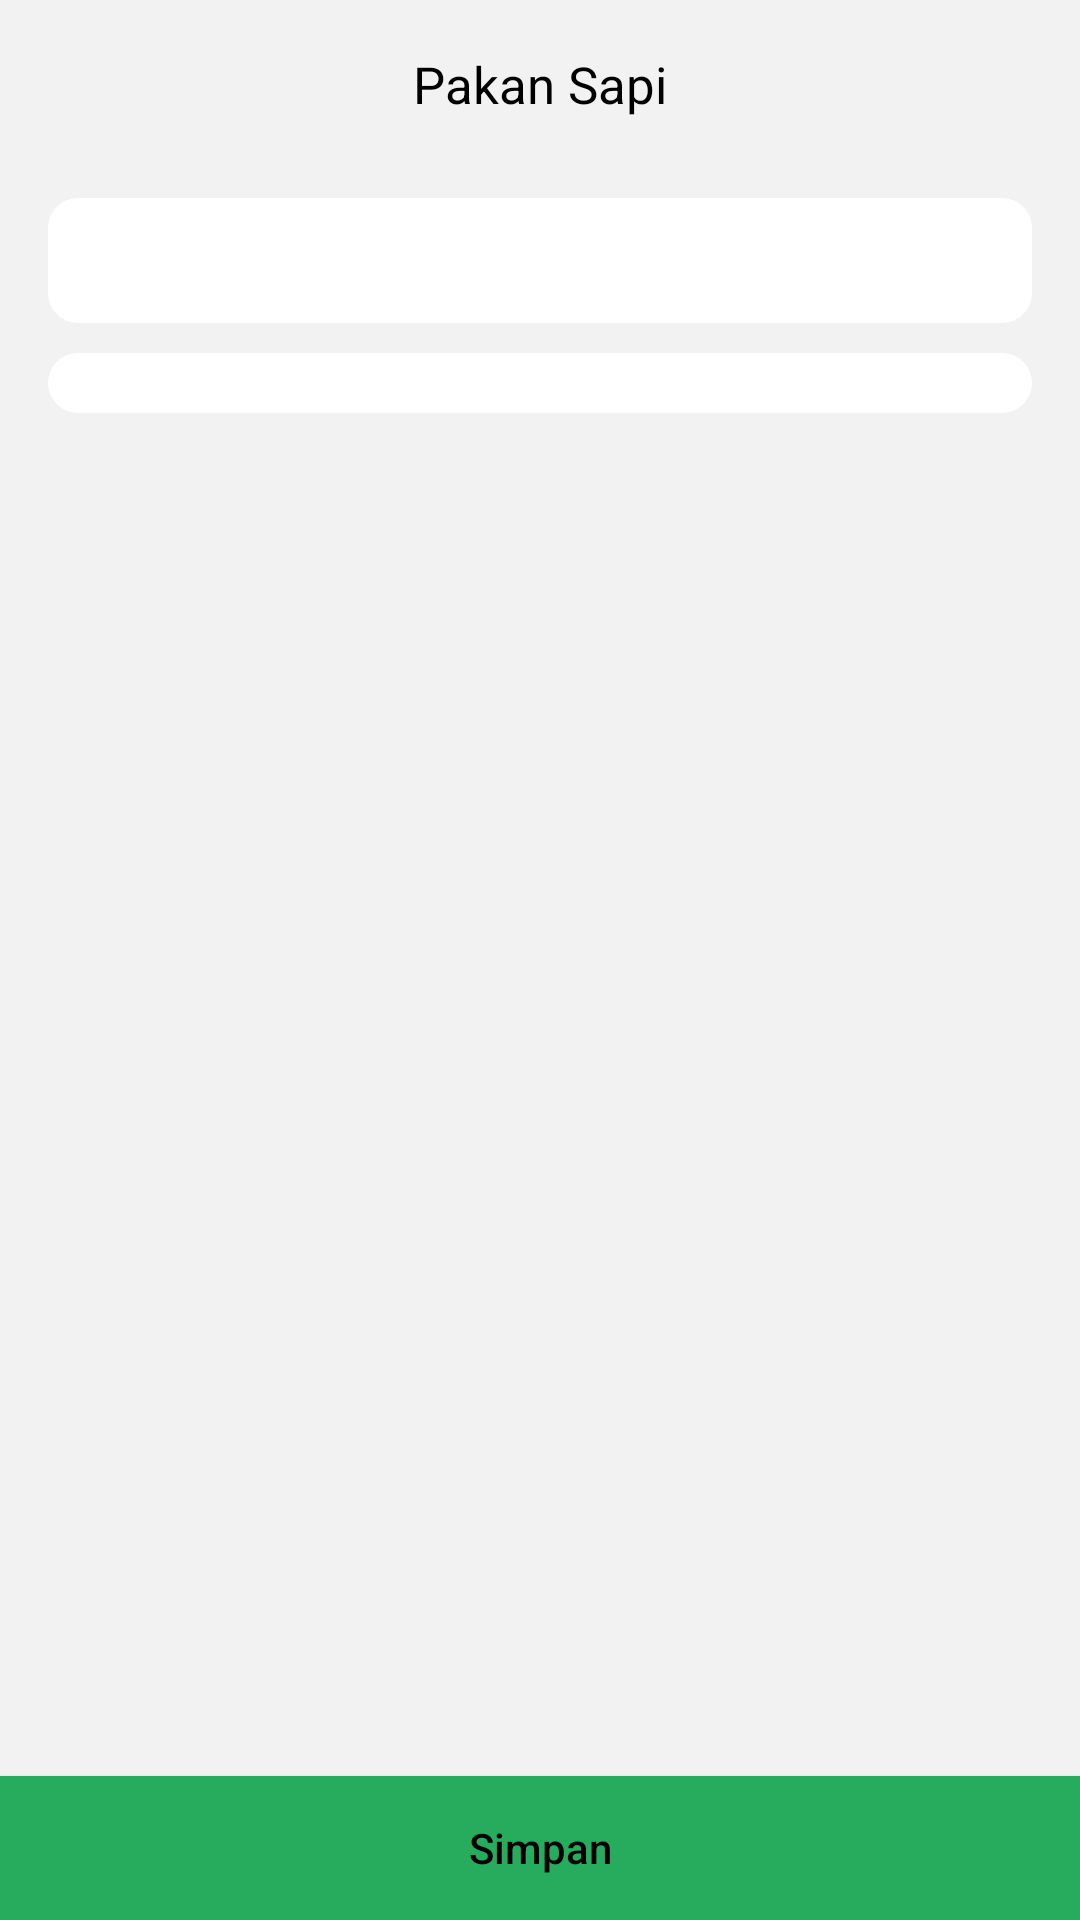

Write the Android layout XML for this screen, with the resource values it uses.
<!-- AndroidManifest.xml: application theme AppTheme -->
<!-- res/layout/activity_edit_monitoring.xml -->
<RelativeLayout
    xmlns:android="http://schemas.android.com/apk/res/android"
    xmlns:app="http://schemas.android.com/apk/res-auto"
    xmlns:tools="http://schemas.android.com/tools"
    android:layout_width="match_parent"
    android:layout_height="match_parent"
    android:background="@color/background"
    android:id="@+id/navigation_drawer_layout"
    tools:context="id.sapi.ktp.aplikasiktpsapi.edit.EditPakan">
    <RelativeLayout
        android:layout_width="match_parent"
        android:layout_height="wrap_content"
        android:orientation="vertical">
        <android.support.v7.widget.Toolbar
            android:id="@+id/toolbar"
            android:layout_width="match_parent"
            android:layout_height="?actionBarSize"
            android:background="@color/background"
            app:popupTheme="@style/ThemeOverlay.AppCompat.Light">
            <TextView
                android:layout_width="wrap_content"
                android:layout_height="wrap_content"
                android:text="Pakan Sapi"
                android:textColor="@color/alltext"
                android:textSize="@dimen/titlesize"
                android:layout_gravity="center"
                android:id="@+id/toolbar_title" />
        </android.support.v7.widget.Toolbar>
        <LinearLayout
            android:layout_below="@id/toolbar"
            android:layout_width="match_parent"
            android:layout_height="wrap_content"
            android:layout_marginLeft="16dp"
            android:layout_marginRight="16dp"
            android:orientation="vertical">
            <EditText
                android:id="@+id/idPakan"
                android:layout_width="match_parent"
                android:layout_height="wrap_content"
                android:hint="id Pakan"
                android:textSize="16sp"
                android:layout_marginTop="20dp"
                android:enabled="false"
                android:visibility="gone"
                android:background="@drawable/rounded_view"
                android:textColor="@color/alltext"/>
            <EditText
                android:layout_marginTop="10dp"
                android:layout_width="match_parent"
                android:layout_height="wrap_content"
                android:textColor="@color/alltext"
                android:textSize="16sp"
                android:background="@drawable/rounded_view"
                android:id="@+id/pakan" />
            <Spinner
                android:layout_marginTop="10dp"
                android:layout_width="match_parent"
                android:layout_height="wrap_content"
                android:background="@drawable/rounded_view"
                android:theme="@style/Theme.AppCompat.Light"
                android:layout_alignParentTop="true"
                android:layout_alignParentLeft="true"
                android:layout_alignParentStart="true"
                android:id="@+id/status" />
        </LinearLayout>
    </RelativeLayout>
    <Button
        android:layout_alignParentBottom="true"
        android:layout_marginTop="10dp"
        android:id="@+id/btnSimpan"
        android:layout_width="match_parent"
        android:layout_height="wrap_content"
        android:text="Simpan"
        android:textColor="@color/alltext"
        android:background="@color/button"
        android:textAllCaps="false"/>
</RelativeLayout>
<!-- resources referenced by this layout -->
<resources>
  <color name="alltext">#000000</color>
  <color name="background">#f2f2f2</color>
  <color name="button">#27AC5E</color>
  <dimen name="titlesize">17sp</dimen>
  <!-- drawable rounded_view (drawable-v24) -->
  <?xml version="1.0" encoding="utf-8"?>
  <shape xmlns:android="http://schemas.android.com/apk/res/android"
      android:shape="rectangle">
      <solid android:color="#ffffff" />
      <corners android:radius="10dp" />
      <padding
          android:bottom="10dp"
          android:top="10dp"
          android:left="20dp"
          android:right="20dp"/>
  </shape>
  <style name="AppTheme" parent="AppTheme.Base" />
  <style name="AppTheme.Base" parent="Theme.AppCompat.Light.NoActionBar">
          <item name="colorPrimary">@color/background</item>
          <item name="colorPrimaryDark">@color/background</item>
          <item name="colorAccent">@color/background</item>
          <item name="actionModeBackground">@color/background</item>
          <item name="actionBarPopupTheme">@style/Theme.AppCompat.Light</item>
          <item name="android:windowNoTitle">true</item>
          <item name="android:textColorHint">@color/background</item>
          <item name="windowActionModeOverlay">true</item>
          <item name="android:textColor">@color/alltext</item>
      </style>
</resources>
